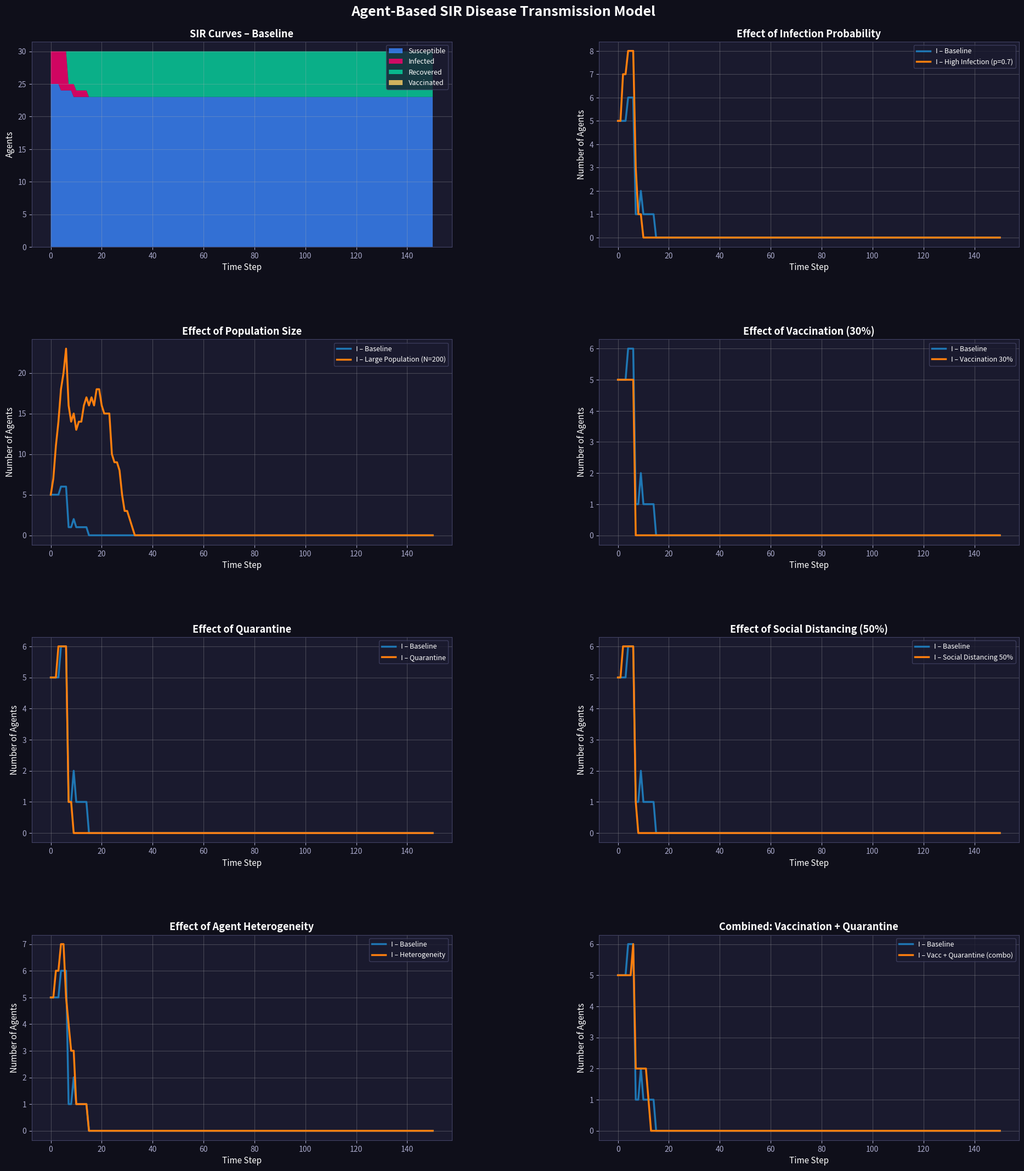
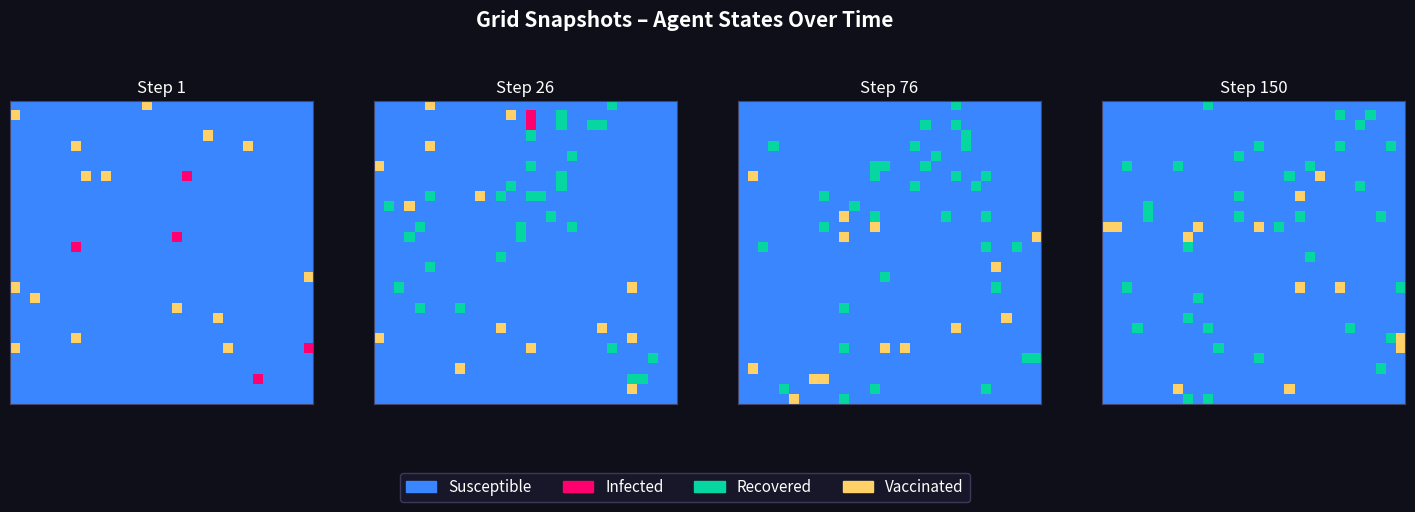

Source code (Python) for these figures, in order:
"""
Agent-Based SIR Disease Transmission Model
==========================================
Full-featured simulation with the following extensions:
  1. Agent heterogeneity (varied susceptibility & recovery times)
  2. Vaccination (portion of agents start immune)
  3. Quarantine/isolation (infected agents stop moving)
  4. Social distancing (reduced movement probability)
  5. Stochastic infection variability

Usage:
    python sir_simulation.py

Requirements:
    pip install numpy matplotlib
"""

import numpy as np
import matplotlib.pyplot as plt
import matplotlib.patches as mpatches
import matplotlib.gridspec as gridspec
from dataclasses import dataclass, field
from typing import List, Tuple, Dict
import random
import argparse


# ─────────────────────────────────────────────
# Agent Definition
# ─────────────────────────────────────────────

SUSCEPTIBLE = "S"
INFECTED    = "I"
RECOVERED   = "R"
VACCINATED  = "V"   # starts immune


@dataclass
class Agent:
    id: int
    x: int
    y: int
    state: str = SUSCEPTIBLE

    # Heterogeneity fields
    susceptibility: float = 1.0     # multiplier on infection probability
    recovery_time: int = 7          # steps until recovery

    # Internals
    infected_timer: int = 0
    quarantined: bool = False

    def is_infected(self):
        return self.state == INFECTED

    def is_susceptible(self):
        return self.state == SUSCEPTIBLE

    def infect(self):
        self.state = INFECTED
        self.infected_timer = 0

    def step_infection(self, quarantine_enabled: bool):
        if self.state == INFECTED:
            self.infected_timer += 1
            if quarantine_enabled:
                self.quarantined = True          # infected agents stop moving
            if self.infected_timer >= self.recovery_time:
                self.state = RECOVERED
                self.quarantined = False


# ─────────────────────────────────────────────
# Simulation Engine
# ─────────────────────────────────────────────

class SIRSimulation:
    def __init__(
        self,
        grid_size: int = 30,
        n_agents: int = 100,
        infection_prob: float = 0.4,
        recovery_time: int = 7,
        initial_infected: int = 5,
        steps: int = 150,
        # Extensions
        vaccination_rate: float = 0.0,
        quarantine_enabled: bool = False,
        social_distancing: float = 0.0,   # 0.0 = no distancing, 1.0 = no movement
        heterogeneity: bool = False,
        seed: int = 42,
        label: str = "Baseline",
    ):
        random.seed(seed)
        np.random.seed(seed)

        self.grid_size        = grid_size
        self.n_agents         = n_agents
        self.infection_prob   = infection_prob
        self.recovery_time    = recovery_time
        self.initial_infected = initial_infected
        self.steps            = steps
        self.vaccination_rate = vaccination_rate
        self.quarantine_enabled = quarantine_enabled
        self.social_distancing  = social_distancing
        self.heterogeneity      = heterogeneity
        self.label              = label

        self.agents: List[Agent] = []
        self.history: Dict[str, List[int]] = {SUSCEPTIBLE: [], INFECTED: [], RECOVERED: [], VACCINATED: []}

        self._init_agents()

    # ── Initialisation ──────────────────────

    def _init_agents(self):
        positions = set()

        n_vaccinated = int(self.n_agents * self.vaccination_rate)
        n_start_infected = min(self.initial_infected, self.n_agents - n_vaccinated)

        for i in range(self.n_agents):
            while True:
                pos = (random.randint(0, self.grid_size - 1),
                       random.randint(0, self.grid_size - 1))
                if pos not in positions:
                    positions.add(pos)
                    break

            # Heterogeneity: randomise susceptibility and recovery time
            if self.heterogeneity:
                susc  = np.clip(np.random.normal(1.0, 0.3), 0.1, 2.0)
                recov = max(3, int(np.random.normal(self.recovery_time, 2)))
            else:
                susc  = 1.0
                recov = self.recovery_time

            agent = Agent(
                id=i,
                x=pos[0],
                y=pos[1],
                susceptibility=susc,
                recovery_time=recov,
            )

            if i < n_vaccinated:
                agent.state = VACCINATED
            elif i < n_vaccinated + n_start_infected:
                agent.infect()

            self.agents.append(agent)

    # ── Movement ────────────────────────────

    def _move_agent(self, agent: Agent):
        if agent.quarantined:
            return                                   # quarantine: no movement
        if random.random() < self.social_distancing: # social distancing: skip move
            return

        dx, dy = random.choice([(0,1),(0,-1),(1,0),(-1,0)])
        nx = (agent.x + dx) % self.grid_size
        ny = (agent.y + dy) % self.grid_size
        agent.x = nx
        agent.y = ny

    # ── Infection ───────────────────────────

    def _try_infect(self, susceptible: Agent, infected: Agent):
        # Stochastic: effective probability modified by susceptibility
        eff_prob = self.infection_prob * susceptible.susceptibility
        # Gaussian noise for realism
        eff_prob += np.random.normal(0, 0.05)
        eff_prob = float(np.clip(eff_prob, 0, 1))
        if random.random() < eff_prob:
            susceptible.infect()

    def _contact_pairs(self):
        """Build a spatial index and find neighbouring agent pairs."""
        grid: Dict[Tuple[int,int], List[Agent]] = {}
        for a in self.agents:
            grid.setdefault((a.x, a.y), []).append(a)

        pairs = []
        for (x, y), cell_agents in grid.items():
            # Neighbours: same cell + 4 adjacent (Moore distance 1)
            neighbours: List[Agent] = list(cell_agents)
            for dx, dy in [(0,1),(0,-1),(1,0),(-1,0)]:
                nx, ny = (x+dx) % self.grid_size, (y+dy) % self.grid_size
                neighbours.extend(grid.get((nx, ny), []))

            infected_here   = [a for a in neighbours if a.is_infected()]
            susceptible_here = [a for a in cell_agents  if a.is_susceptible()]

            for s in susceptible_here:
                for inf in infected_here:
                    if inf in cell_agents or True:  # neighbour contact counts
                        pairs.append((s, inf))
        return pairs

    # ── Record State ────────────────────────

    def _record(self):
        counts = {SUSCEPTIBLE: 0, INFECTED: 0, RECOVERED: 0, VACCINATED: 0}
        for a in self.agents:
            counts[a.state] += 1
        for k in self.history:
            self.history[k].append(counts[k])

    # ── Main Loop ───────────────────────────

    def run(self) -> Dict[str, List[int]]:
        self._record()
        for _ in range(self.steps):
            # 1. Move
            for agent in self.agents:
                self._move_agent(agent)

            # 2. Infection
            for s, inf in self._contact_pairs():
                if s.is_susceptible():
                    self._try_infect(s, inf)

            # 3. Recovery / quarantine update
            for agent in self.agents:
                agent.step_infection(self.quarantine_enabled)

            # 4. Record
            self._record()

        return self.history

    # ── Snapshot Grid ───────────────────────

    def grid_snapshot(self) -> np.ndarray:
        """Return a 2D colour-coded grid for visualisation."""
        colour_map = {SUSCEPTIBLE: 0, INFECTED: 1, RECOVERED: 2, VACCINATED: 3}
        grid = np.zeros((self.grid_size, self.grid_size), dtype=int)
        for a in self.agents:
            grid[a.y][a.x] = colour_map[a.state]
        return grid


# ─────────────────────────────────────────────
# Plotting Helpers
# ─────────────────────────────────────────────

COLOUR = {
    SUSCEPTIBLE: "#3A86FF",
    INFECTED:    "#FF006E",
    RECOVERED:   "#06D6A0",
    VACCINATED:  "#FFD166",
}

def plot_sir_curves(histories: List[Dict], labels: List[str], title: str, ax, steps: int):
    t = list(range(steps + 1))
    for hist, lbl in zip(histories, labels):
        ax.plot(t, hist[INFECTED], lw=2.5, label=f"I – {lbl}")
    ax.set_xlabel("Time Step", fontsize=11)
    ax.set_ylabel("Number of Agents", fontsize=11)
    ax.set_title(title, fontsize=13, fontweight="bold")
    ax.legend(fontsize=9)
    ax.grid(alpha=0.3)


def plot_full_sir(history: Dict, label: str, steps: int, ax):
    t = list(range(steps + 1))
    ax.stackplot(t,
                 history[SUSCEPTIBLE],
                 history[INFECTED],
                 history[RECOVERED],
                 history[VACCINATED],
                 labels=["Susceptible", "Infected", "Recovered", "Vaccinated"],
                 colors=[COLOUR[SUSCEPTIBLE], COLOUR[INFECTED],
                         COLOUR[RECOVERED],   COLOUR[VACCINATED]],
                 alpha=0.8)
    ax.set_xlabel("Time Step", fontsize=11)
    ax.set_ylabel("Agents", fontsize=11)
    ax.set_title(f"SIR Curves – {label}", fontsize=13, fontweight="bold")
    ax.legend(loc="upper right", fontsize=9)
    ax.grid(alpha=0.3)


# ─────────────────────────────────────────────
# Experiment Runner
# ─────────────────────────────────────────────

def run_experiments():
    STEPS = 150
    BASE = dict(grid_size=30, n_agents=30, infection_prob=0.4,
                recovery_time=7, initial_infected=5, steps=STEPS)

    def make(label, **overrides):
        cfg = dict(**BASE)
        cfg.update(overrides)
        cfg["label"] = label
        return cfg

    scenarios = [
        make("Baseline"),
        make("High Infection (p=0.7)",       infection_prob=0.7),
        make("Large Population (N=200)",      n_agents=200),
        make("Vaccination 30%",              vaccination_rate=0.30),
        make("Quarantine",                   quarantine_enabled=True),
        make("Social Distancing 50%",        social_distancing=0.50),
        make("Heterogeneity",                heterogeneity=True),
        make("Vacc + Quarantine (combo)",    vaccination_rate=0.25, quarantine_enabled=True),
    ]

    print("Running simulations …")
    results = []
    for cfg in scenarios:
        sim = SIRSimulation(**cfg)
        hist = sim.run()
        results.append((hist, cfg["label"]))
        peak = max(hist[INFECTED])
        total_infected = sim.n_agents - hist[SUSCEPTIBLE][-1] - hist.get(VACCINATED, [0])[-1]
        print(f"  [{cfg['label']:35s}]  Peak I = {peak:3d}   Total infected ≈ {total_infected:3d}")

    # ── Figure layout ───────────────────────
    fig = plt.figure(figsize=(20, 22), facecolor="#0F0F1A")
    fig.suptitle("Agent-Based SIR Disease Transmission Model",
                 color="white", fontsize=18, fontweight="bold", y=0.98)

    gs = gridspec.GridSpec(4, 2, figure=fig, hspace=0.45, wspace=0.35,
                           top=0.95, bottom=0.04, left=0.07, right=0.97)

    ax_style = dict(facecolor="#1A1A2E", facecolor_alpha=1)

    # ── Panel 1: Full SIR stack (baseline) ──
    ax0 = fig.add_subplot(gs[0, 0])
    ax0.set_facecolor("#1A1A2E")
    baseline_hist, _ = results[0]
    plot_full_sir(baseline_hist, "Baseline", STEPS, ax0)
    _style_ax(ax0)

    # ── Panel 2: Infection curves – infection probability ──
    ax1 = fig.add_subplot(gs[0, 1])
    ax1.set_facecolor("#1A1A2E")
    sel = [results[0], results[1]]          # baseline vs high p
    plot_sir_curves([r[0] for r in sel], [r[1] for r in sel],
                    "Effect of Infection Probability", ax1, STEPS)
    _style_ax(ax1)

    # ── Panel 3: Population size ──
    ax2 = fig.add_subplot(gs[1, 0])
    ax2.set_facecolor("#1A1A2E")
    sel = [results[0], results[2]]
    plot_sir_curves([r[0] for r in sel], [r[1] for r in sel],
                    "Effect of Population Size", ax2, STEPS)
    _style_ax(ax2)

    # ── Panel 4: Vaccination ──
    ax3 = fig.add_subplot(gs[1, 1])
    ax3.set_facecolor("#1A1A2E")
    sel = [results[0], results[3]]
    plot_sir_curves([r[0] for r in sel], [r[1] for r in sel],
                    "Effect of Vaccination (30%)", ax3, STEPS)
    _style_ax(ax3)

    # ── Panel 5: Quarantine ──
    ax4 = fig.add_subplot(gs[2, 0])
    ax4.set_facecolor("#1A1A2E")
    sel = [results[0], results[4]]
    plot_sir_curves([r[0] for r in sel], [r[1] for r in sel],
                    "Effect of Quarantine", ax4, STEPS)
    _style_ax(ax4)

    # ── Panel 6: Social distancing ──
    ax5 = fig.add_subplot(gs[2, 1])
    ax5.set_facecolor("#1A1A2E")
    sel = [results[0], results[5]]
    plot_sir_curves([r[0] for r in sel], [r[1] for r in sel],
                    "Effect of Social Distancing (50%)", ax5, STEPS)
    _style_ax(ax5)

    # ── Panel 7: Heterogeneity ──
    ax6 = fig.add_subplot(gs[3, 0])
    ax6.set_facecolor("#1A1A2E")
    sel = [results[0], results[6]]
    plot_sir_curves([r[0] for r in sel], [r[1] for r in sel],
                    "Effect of Agent Heterogeneity", ax6, STEPS)
    _style_ax(ax6)

    # ── Panel 8: Combined intervention ──
    ax7 = fig.add_subplot(gs[3, 1])
    ax7.set_facecolor("#1A1A2E")
    sel = [results[0], results[7]]
    plot_sir_curves([r[0] for r in sel], [r[1] for r in sel],
                    "Combined: Vaccination + Quarantine", ax7, STEPS)
    _style_ax(ax7)

    out = "sir_results.png"
    plt.savefig(out, dpi=150, bbox_inches="tight", facecolor=fig.get_facecolor())
    print(f"\nFigure saved → {out}")
    plt.close(fig)

    # ── Grid snapshot animation frames ──────
    print("\nGenerating grid snapshot figure …")
    _grid_snapshots()


def _style_ax(ax):
    ax.tick_params(colors="white")
    ax.xaxis.label.set_color("white")
    ax.yaxis.label.set_color("white")
    ax.title.set_color("white")
    for spine in ax.spines.values():
        spine.set_edgecolor("#444466")
    ax.tick_params(colors="#AAAACC")
    legend = ax.get_legend()
    if legend:
        legend.get_frame().set_facecolor("#1A1A2E")
        legend.get_frame().set_edgecolor("#444466")
        for text in legend.get_texts():
            text.set_color("white")


def _grid_snapshots():
    """Show 4 snapshots of the grid at different time steps."""
    sim = SIRSimulation(grid_size=30, n_agents=150, infection_prob=0.5,
                        recovery_time=7, initial_infected=5, steps=150,
                        heterogeneity=True, quarantine_enabled=False,
                        vaccination_rate=0.1, label="Snapshot run")

    snap_times = [0, 25, 75, 149]
    snaps = []

    sim._record()
    for step in range(150):
        for agent in sim.agents:
            sim._move_agent(agent)
        for s, inf in sim._contact_pairs():
            if s.is_susceptible():
                sim._try_infect(s, inf)
        for agent in sim.agents:
            agent.step_infection(sim.quarantine_enabled)
        sim._record()
        if step in snap_times:
            snaps.append((step + 1, sim.grid_snapshot()))

    cmap = plt.cm.colors.ListedColormap(
        [COLOUR[SUSCEPTIBLE], COLOUR[INFECTED], COLOUR[RECOVERED], COLOUR[VACCINATED]]
    )

    fig, axes = plt.subplots(1, 4, figsize=(18, 5), facecolor="#0F0F1A")
    fig.suptitle("Grid Snapshots – Agent States Over Time",
                 color="white", fontsize=15, fontweight="bold")
    labels = [mpatches.Patch(color=COLOUR[s], label=n)
              for s, n in [(SUSCEPTIBLE,"Susceptible"),(INFECTED,"Infected"),
                           (RECOVERED,"Recovered"),(VACCINATED,"Vaccinated")]]
    for ax, (t, grid) in zip(axes, snaps):
        ax.imshow(grid, cmap=cmap, vmin=0, vmax=3, interpolation="nearest")
        ax.set_title(f"Step {t}", color="white", fontsize=12)
        ax.set_facecolor("#0F0F1A")
        ax.tick_params(left=False, bottom=False,
                       labelleft=False, labelbottom=False)
        for spine in ax.spines.values():
            spine.set_edgecolor("#444466")

    fig.legend(handles=labels, loc="lower center", ncol=4,
               facecolor="#1A1A2E", edgecolor="#444466",
               labelcolor="white", fontsize=11, bbox_to_anchor=(0.5, -0.02))

    out = "sir_grid_snapshots.png"
    plt.savefig(out, dpi=150, bbox_inches="tight", facecolor=fig.get_facecolor())
    print(f"Grid snapshots saved → {out}")
    plt.close(fig)


# ─────────────────────────────────────────────
# Entry Point
# ─────────────────────────────────────────────

if __name__ == "__main__":
    run_experiments()
    print("\nDone. ✓")
